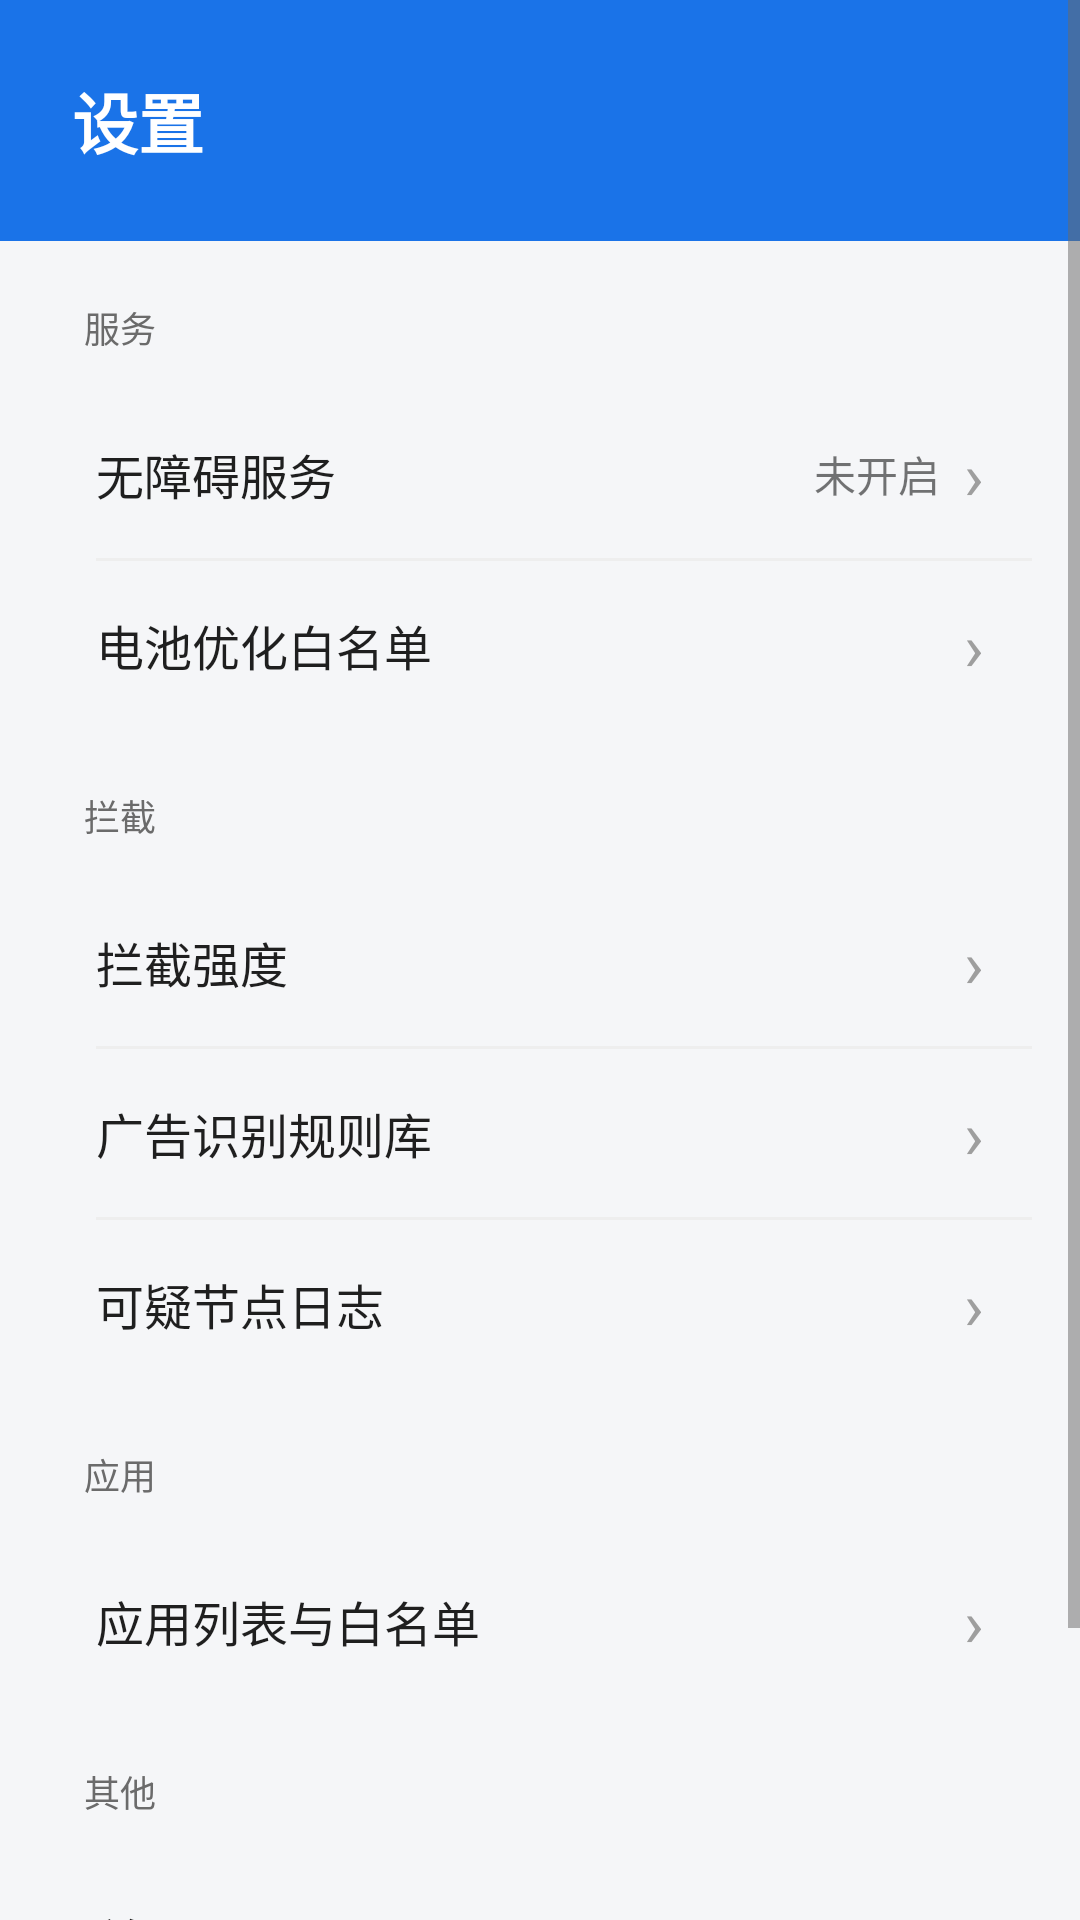

Produce the Android XML layout that renders to this screen, including the resource entries it uses.
<!-- AndroidManifest.xml: application theme Theme.AdBlocker -->
<!-- res/layout/activity_settings.xml -->
<?xml version="1.0" encoding="utf-8"?>
<ScrollView xmlns:android="http://schemas.android.com/apk/res/android"
    android:layout_width="match_parent"
    android:layout_height="match_parent">

    <LinearLayout
        android:layout_width="match_parent"
        android:layout_height="wrap_content"
        android:orientation="vertical"
        android:paddingBottom="24dp">

        <TextView
            android:layout_width="match_parent"
            android:layout_height="wrap_content"
            android:background="@color/primary"
            android:padding="24dp"
            android:text="设置"
            android:textColor="@color/text_on_primary"
            android:textSize="22sp"
            android:textStyle="bold" />

        <TextView android:layout_width="wrap_content" android:layout_height="wrap_content"
            android:layout_marginStart="28dp" android:layout_marginTop="20dp"
            android:text="服务" android:textColor="@color/text_secondary" android:textSize="12sp" />

        <LinearLayout style="@style/CardStyle" android:orientation="vertical" android:padding="0dp">
            <LinearLayout android:id="@+id/row_service" style="@style/RowStyle">
                <TextView android:layout_width="0dp" android:layout_height="wrap_content"
                    android:layout_weight="1" android:text="无障碍服务"
                    android:textSize="16sp" android:textColor="@color/text_primary" />
                <TextView android:id="@+id/tv_service_status"
                    android:layout_width="wrap_content" android:layout_height="wrap_content"
                    android:text="未开启" android:textSize="14sp" />
                <TextView android:layout_width="wrap_content" android:layout_height="wrap_content"
                    android:layout_marginStart="8dp" android:text="›"
                    android:textSize="22sp" android:textColor="@color/text_hint" />
            </LinearLayout>

            <View android:layout_width="match_parent" android:layout_height="1dp"
                android:layout_marginStart="16dp" android:background="@color/divider" />

            <LinearLayout android:id="@+id/row_battery" style="@style/RowStyle">
                <TextView android:layout_width="0dp" android:layout_height="wrap_content"
                    android:layout_weight="1" android:text="电池优化白名单"
                    android:textSize="16sp" android:textColor="@color/text_primary" />
                <TextView android:layout_width="wrap_content" android:layout_height="wrap_content"
                    android:text="›" android:textSize="22sp" android:textColor="@color/text_hint" />
            </LinearLayout>
        </LinearLayout>

        <TextView android:layout_width="wrap_content" android:layout_height="wrap_content"
            android:layout_marginStart="28dp" android:layout_marginTop="20dp"
            android:text="拦截" android:textColor="@color/text_secondary" android:textSize="12sp" />

        <LinearLayout style="@style/CardStyle" android:orientation="vertical" android:padding="0dp">
            <LinearLayout android:id="@+id/row_strength" style="@style/RowStyle">
                <TextView android:layout_width="0dp" android:layout_height="wrap_content"
                    android:layout_weight="1" android:text="拦截强度"
                    android:textSize="16sp" android:textColor="@color/text_primary" />
                <TextView android:id="@+id/tv_strength_value"
                    android:layout_width="wrap_content" android:layout_height="wrap_content"
                    android:textColor="@color/primary" android:textSize="14sp" />
                <TextView android:layout_width="wrap_content" android:layout_height="wrap_content"
                    android:layout_marginStart="8dp" android:text="›"
                    android:textSize="22sp" android:textColor="@color/text_hint" />
            </LinearLayout>

            <View android:layout_width="match_parent" android:layout_height="1dp"
                android:layout_marginStart="16dp" android:background="@color/divider" />

            <LinearLayout android:id="@+id/row_rules" style="@style/RowStyle">
                <TextView android:layout_width="0dp" android:layout_height="wrap_content"
                    android:layout_weight="1" android:text="广告识别规则库"
                    android:textSize="16sp" android:textColor="@color/text_primary" />
                <TextView android:layout_width="wrap_content" android:layout_height="wrap_content"
                    android:text="›" android:textSize="22sp" android:textColor="@color/text_hint" />
            </LinearLayout>

            <View android:layout_width="match_parent" android:layout_height="1dp"
                android:layout_marginStart="16dp" android:background="@color/divider" />

            <LinearLayout android:id="@+id/row_logs" style="@style/RowStyle">
                <TextView android:layout_width="0dp" android:layout_height="wrap_content"
                    android:layout_weight="1" android:text="可疑节点日志"
                    android:textSize="16sp" android:textColor="@color/text_primary" />
                <TextView android:layout_width="wrap_content" android:layout_height="wrap_content"
                    android:text="›" android:textSize="22sp" android:textColor="@color/text_hint" />
            </LinearLayout>
        </LinearLayout>

        <TextView android:layout_width="wrap_content" android:layout_height="wrap_content"
            android:layout_marginStart="28dp" android:layout_marginTop="20dp"
            android:text="应用" android:textColor="@color/text_secondary" android:textSize="12sp" />

        <LinearLayout style="@style/CardStyle" android:orientation="vertical" android:padding="0dp">
            <LinearLayout android:id="@+id/row_apps" style="@style/RowStyle">
                <TextView android:layout_width="0dp" android:layout_height="wrap_content"
                    android:layout_weight="1" android:text="应用列表与白名单"
                    android:textSize="16sp" android:textColor="@color/text_primary" />
                <TextView android:layout_width="wrap_content" android:layout_height="wrap_content"
                    android:text="›" android:textSize="22sp" android:textColor="@color/text_hint" />
            </LinearLayout>
        </LinearLayout>

        <TextView android:layout_width="wrap_content" android:layout_height="wrap_content"
            android:layout_marginStart="28dp" android:layout_marginTop="20dp"
            android:text="其他" android:textColor="@color/text_secondary" android:textSize="12sp" />

        <LinearLayout style="@style/CardStyle" android:orientation="vertical" android:padding="0dp">
            <LinearLayout android:id="@+id/row_about" style="@style/RowStyle">
                <TextView android:layout_width="0dp" android:layout_height="wrap_content"
                    android:layout_weight="1" android:text="关于"
                    android:textSize="16sp" android:textColor="@color/text_primary" />
                <TextView android:layout_width="wrap_content" android:layout_height="wrap_content"
                    android:text="›" android:textSize="22sp" android:textColor="@color/text_hint" />
            </LinearLayout>

            <View android:layout_width="match_parent" android:layout_height="1dp"
                android:layout_marginStart="16dp" android:background="@color/divider" />

            <LinearLayout android:id="@+id/row_reset" style="@style/RowStyle">
                <TextView android:layout_width="0dp" android:layout_height="wrap_content"
                    android:layout_weight="1" android:text="清空所有数据"
                    android:textSize="16sp" android:textColor="@color/danger" />
            </LinearLayout>
        </LinearLayout>
    </LinearLayout>
</ScrollView>
<!-- resources referenced by this layout -->
<resources>
  <color name="danger">#D32F2F</color>
  <color name="divider">#EEEEEE</color>
  <color name="primary">#1A73E8</color>
  <color name="text_hint">#9E9E9E</color>
  <color name="text_on_primary">#FFFFFF</color>
  <color name="text_primary">#1F1F1F</color>
  <color name="text_secondary">#6B6B6B</color>
  <style name="CardStyle">
          <item name="android:layout_width">match_parent</item>
          <item name="android:layout_height">wrap_content</item>
          <item name="android:layout_marginHorizontal">16dp</item>
          <item name="android:layout_marginTop">12dp</item>
          <item name="android:background">@drawable/bg_card</item>
          <item name="android:padding">16dp</item>
      </style>
  <style name="RowStyle">
          <item name="android:layout_width">match_parent</item>
          <item name="android:layout_height">56dp</item>
          <item name="android:orientation">horizontal</item>
          <item name="android:gravity">center_vertical</item>
          <item name="android:paddingHorizontal">16dp</item>
          <item name="android:background">?android:attr/selectableItemBackground</item>
      </style>
  <style name="Theme.AdBlocker" parent="Theme.AppCompat.DayNight.NoActionBar">
          <item name="colorPrimary">@color/primary</item>
          <item name="colorPrimaryDark">@color/primary_dark</item>
          <item name="colorAccent">@color/accent</item>
          <item name="android:windowBackground">@color/bg</item>
          <item name="android:statusBarColor">@color/status_bar</item>
          <item name="android:navigationBarColor">@color/bg</item>
          <item name="android:textColorPrimary">@color/text_primary</item>
          <item name="android:textColorSecondary">@color/text_secondary</item>
      </style>
  <color name="primary_dark">#1557B0</color>
  <color name="accent">#FF6D00</color>
  <color name="bg">#F5F6F8</color>
  <color name="status_bar">#1557B0</color>
</resources>
